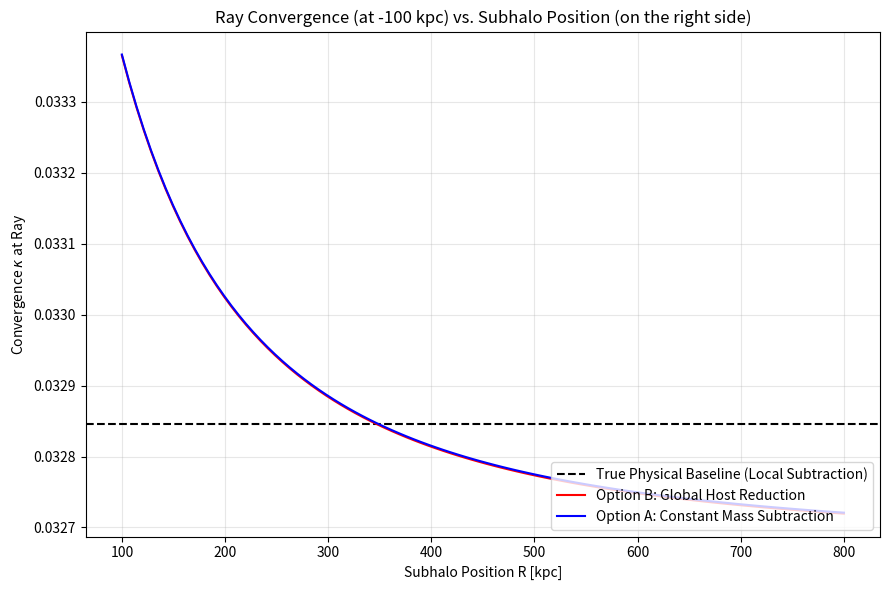

Write Python code to recreate this figure.
import numpy as np
import os
import matplotlib.pyplot as plt

# 1. NFW profile functions
def Fg(x):
    x = np.atleast_1d(x)
    res = np.zeros_like(x)
    
    # x > 1
    idx = x > 1
    if np.any(idx):
        xx = x[idx]
        t = np.arctan(np.sqrt((xx-1)/(1+xx))) / np.sqrt(xx**2 - 1)
        res[idx] = (1.0 - 2.0*t) / (xx**2 - 1.0)
        
    # x < 1
    idx = x < 1
    if np.any(idx):
        xx = x[idx]
        t = np.arctanh(np.sqrt((1.0-xx)/(1+xx))) / np.sqrt(1.0 - xx**2)
        res[idx] = (1.0 - 2.0*t) / (xx**2 - 1.0)
        
    # x == 1
    idx = np.isclose(x, 1.0)
    if np.any(idx):
        res[idx] = 1.0 / 3.0
        
    return res

def get_rs_rhos(M, c):
    # Scale r200 with mass M^(1/3)
    r200 = 1750.0 * (M / 1e15)**(1/3)
    rs = r200 / c
    # rhos is proportional to the concentration-dependent NFW shape factor
    rhos = c**3 * (1.0 + c) / (3.0 * ((1.0 + c)*np.log(1.0 + c) - c))
    return rs, rhos

def kappa_NFW(d, M, c, scale=1.0):
    rs, rhos = get_rs_rhos(M, c)
    kappa0 = rs * rhos * scale
    x = d / rs
    return 2.0 * kappa0 * Fg(x)

# 2. Setup Experiment Parameters
M_total = 1e15      # Total halo mass
m_sub = 1e13        # Subhalo mass
c_host = 3.0        # Host concentration
c_sub = 6.0         # Subhalo concentration
scale_val = 1.3e-6  # Calibration scale to yield realistic kappa values (~0.05 at 100 kpc)

# Ray position: 100 kpc to the left of the host center
r_ray = 100.0

# Subhalo position R: varies from 100 kpc to 800 kpc to the right of the host center
R_vals = np.linspace(100.0, 800.0, 100)

# Calculate host convergences at the ray position (100 kpc)
k_host_full = kappa_NFW(r_ray, M_total, c_host, scale_val)[0]
k_host_reduced = kappa_NFW(r_ray, M_total - m_sub, c_host, scale_val)[0]

# Option A: per-clump subtraction slope (gslope = dkappa_host/dM)
# evaluated at the host mass M_total and ray distance r_ray
Me = 1.02 * M_total
k_host_e = kappa_NFW(r_ray, Me, c_host, scale_val)[0]
gslope = (k_host_e - k_host_full) / (Me - M_total)

print("=== Subhalo Mass Conservation Experiment ===")
print(f"Host Mass (M): {M_total:.2e} Msun")
print(f"Subhalo Mass (m): {m_sub:.2e} Msun")
print(f"Host Kappa (full): {k_host_full:.6f}")
print(f"Host Kappa (globally reduced - Option B): {k_host_reduced:.6f}")
print(f"Lensing ray is at 100 kpc (left)")

# Compute total convergence for each subhalo position R (right)
k_B_vals = []  # Option B: Host-reduced + Clump
k_A_vals = []  # Option A: Full Host + Clump - m * gslope
k_local_vals = []  # Local subtraction: perfect cancellation

for R in R_vals:
    # Distance from ray (at -100 kpc) to subhalo (at +R kpc)
    d_clump = r_ray + R
    k_clump = kappa_NFW(d_clump, m_sub, c_sub, scale_val)[0]
    
    # Option B: Globally reduced host + clump
    k_B = k_host_reduced + k_clump
    k_B_vals.append(k_B)
    
    # Option A: Full host + clump - m * gslope
    k_A = k_host_full + k_clump - m_sub * gslope
    k_A_vals.append(k_A)
    
    # Local Subtraction Model (perfect cancellation far away)
    # The clump and its local hole cancel out at the ray position
    k_local = k_host_full
    k_local_vals.append(k_local)

k_B_vals = np.array(k_B_vals)
k_A_vals = np.array(k_A_vals)
k_local_vals = np.array(k_local_vals)

# Output values for a few key subhalo distances R
indices = [0, 25, 50, 99]
for idx in indices:
    R = R_vals[idx]
    print(f"\nSubhalo position R = {R:.1f} kpc (right):")
    print(f"  Option B (Global): Kappa = {k_B_vals[idx]:.6f} (Mismatch: {(k_B_vals[idx] - k_host_full)/k_host_full*100.0:+.2f}%)")
    print(f"  Option A (Subtract): Kappa = {k_A_vals[idx]:.6f} (Mismatch: {(k_A_vals[idx] - k_host_full)/k_host_full*100.0:+.2f}%)")
    print(f"  Local model:         Kappa = {k_local_vals[idx]:.6f} (Mismatch: 0.00%)")

# 3. Create plot
plt.figure(figsize=(9, 6))
plt.axhline(k_host_full, color='black', linestyle='--', label='True Physical Baseline (Local Subtraction)')
plt.plot(R_vals, k_B_vals, color='red', label='Option B: Global Host Reduction')
plt.plot(R_vals, k_A_vals, color='blue', label='Option A: Constant Mass Subtraction')

plt.title('Ray Convergence (at -100 kpc) vs. Subhalo Position (on the right side)')
plt.xlabel('Subhalo Position R [kpc]')
plt.ylabel('Convergence $\kappa$ at Ray')
plt.grid(True, alpha=0.3)
plt.legend(loc='lower right')
plt.tight_layout()

# Save the plot
os.makedirs('plots', exist_ok=True)
plt.savefig('plots/experiment_local_subtraction.png', dpi=150)
print("\nSaved plot to plots/experiment_local_subtraction.png")
